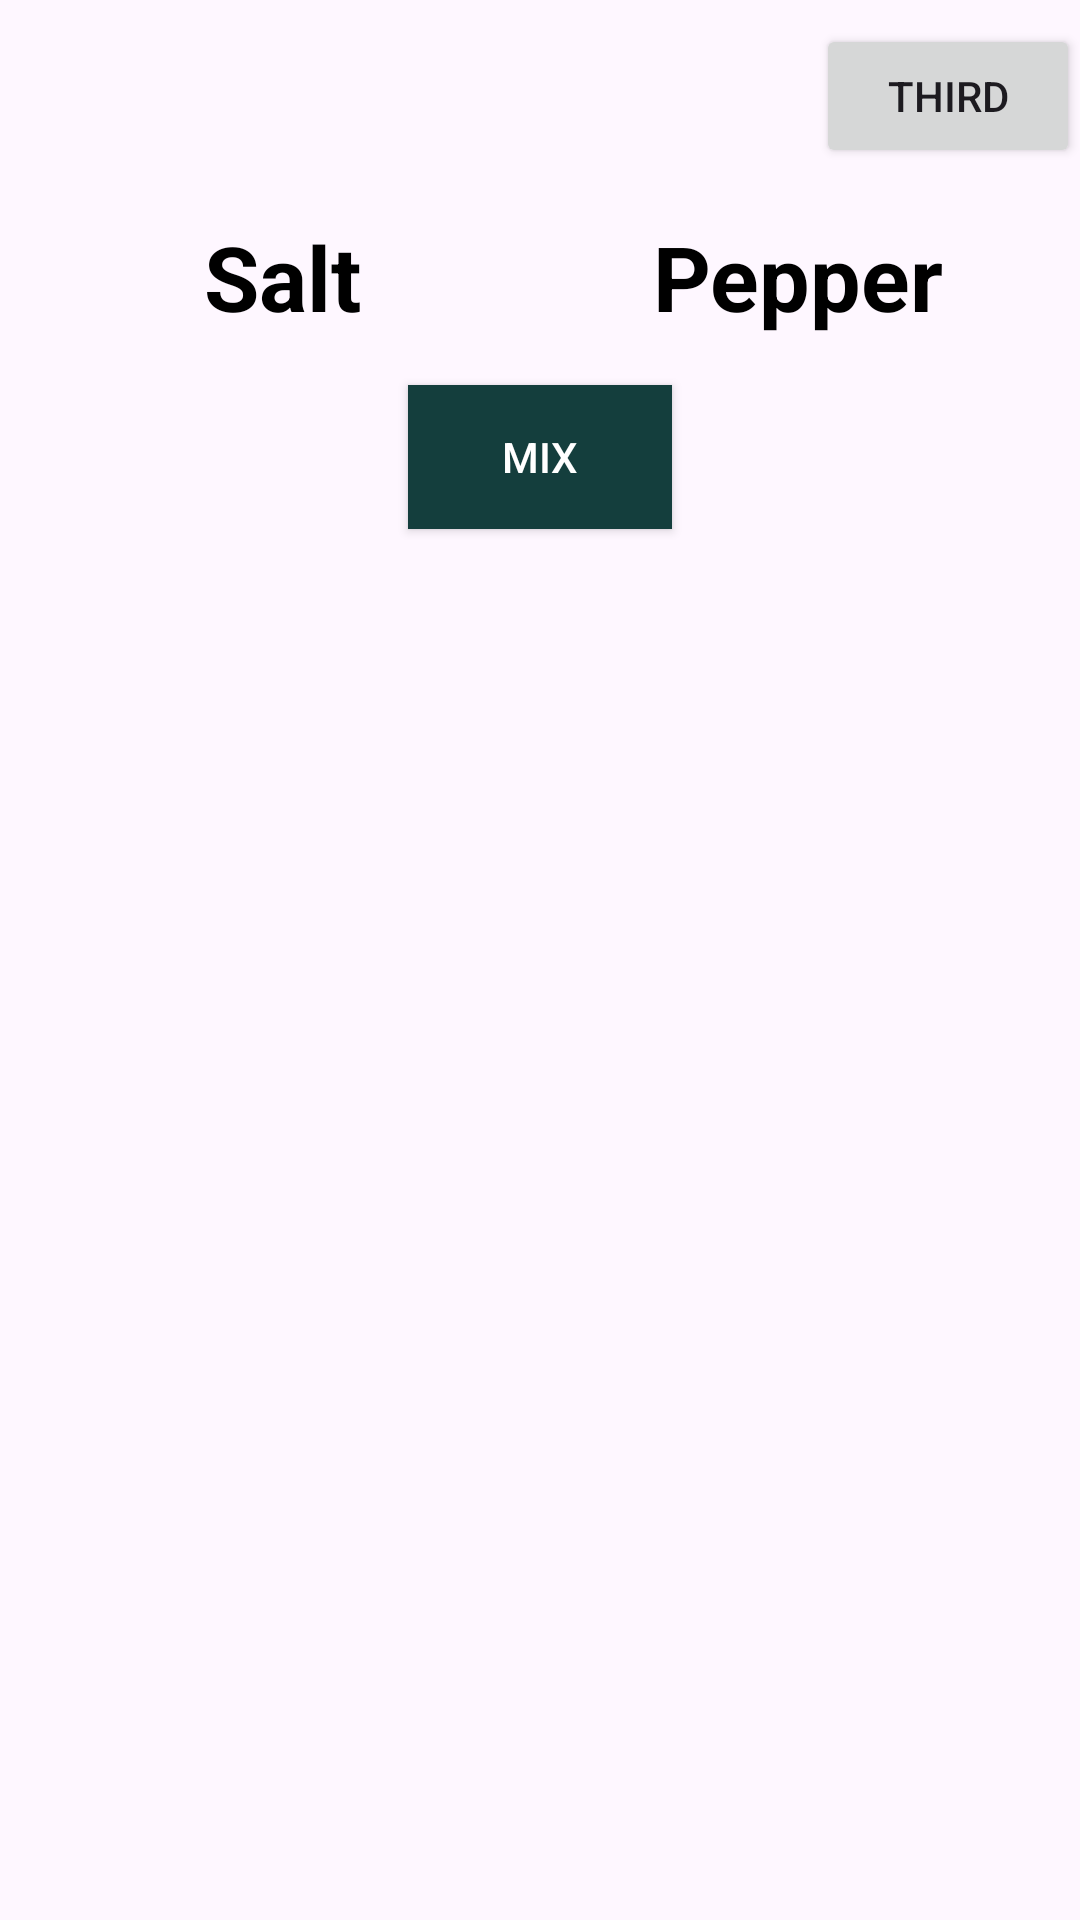

Write the Android layout XML for this screen, with the resource values it uses.
<!-- AndroidManifest.xml: application theme Theme.UITestApp -->
<!-- res/layout/fragment_second.xml -->
<?xml version="1.0" encoding="utf-8"?>
<androidx.constraintlayout.widget.ConstraintLayout xmlns:android="http://schemas.android.com/apk/res/android"
    xmlns:app="http://schemas.android.com/apk/res-auto"
    android:layout_width="match_parent"
    android:layout_height="match_parent">

    <androidx.constraintlayout.widget.ConstraintLayout
        android:id="@+id/toolbar"
        android:layout_width="match_parent"
        android:layout_height="?actionBarSize"
        app:layout_constraintEnd_toEndOf="parent"
        app:layout_constraintStart_toStartOf="parent"
        app:layout_constraintTop_toTopOf="parent">

        <androidx.appcompat.widget.AppCompatButton
            android:id="@+id/third_page"
            android:layout_width="wrap_content"
            android:layout_height="wrap_content"
            android:text="Third"
            app:layout_constraintBottom_toBottomOf="parent"
            app:layout_constraintEnd_toEndOf="parent"
            app:layout_constraintTop_toTopOf="parent" />

    </androidx.constraintlayout.widget.ConstraintLayout>

    <androidx.constraintlayout.motion.widget.MotionLayout
        android:id="@+id/snpMotionLayout"
        android:layout_width="match_parent"
        android:layout_height="0dp"
        app:layoutDescription="@xml/snap_scene"
        app:layout_constraintBottom_toBottomOf="parent"
        app:layout_constraintEnd_toEndOf="parent"
        app:layout_constraintStart_toStartOf="parent"
        app:layout_constraintTop_toBottomOf="@id/toolbar">
        

        <TextView
            android:id="@+id/salt"
            android:layout_width="0dp"
            android:layout_height="wrap_content"
            android:gravity="center"
            android:text="Salt"
            android:textColor="@color/black"
            android:textSize="30sp"
            android:textStyle="bold" />

        <TextView
            android:id="@+id/pepper"
            android:layout_width="0dp"
            android:layout_height="wrap_content"
            android:gravity="center"
            android:text="Pepper"
            android:textColor="@color/black"
            android:textSize="30sp"
            android:textStyle="bold" />

        <androidx.appcompat.widget.AppCompatButton
            android:id="@+id/startButton"
            android:layout_width="wrap_content"
            android:layout_height="wrap_content"
            android:layout_marginTop="5dp"
            android:background="#143E3D"
            android:textAllCaps="false"
            android:textColor="@color/white" />

        <ImageView
            android:id="@+id/snp_icon"
            android:layout_width="match_parent"
            android:layout_height="wrap_content"
            android:contentDescription="@string/app_name"
            android:scaleType="fitCenter"
            android:src="@drawable/ic_snp_logo" />

    </androidx.constraintlayout.motion.widget.MotionLayout>
</androidx.constraintlayout.widget.ConstraintLayout>
<!-- resources referenced by this layout -->
<resources>
  <string name="app_name">UI Test App</string>
  <style name="Theme.UITestApp" parent="Base.Theme.UITestApp" />
  <style name="Base.Theme.UITestApp" parent="Theme.Material3.DayNight.NoActionBar">
          
          
      </style>
  <!-- not gathered from this repository: default colours our renderer supplied (Android Studio template values) -->
  <color name="black">#FF000000</color>
  <color name="white">#FFFFFFFF</color>
</resources>
